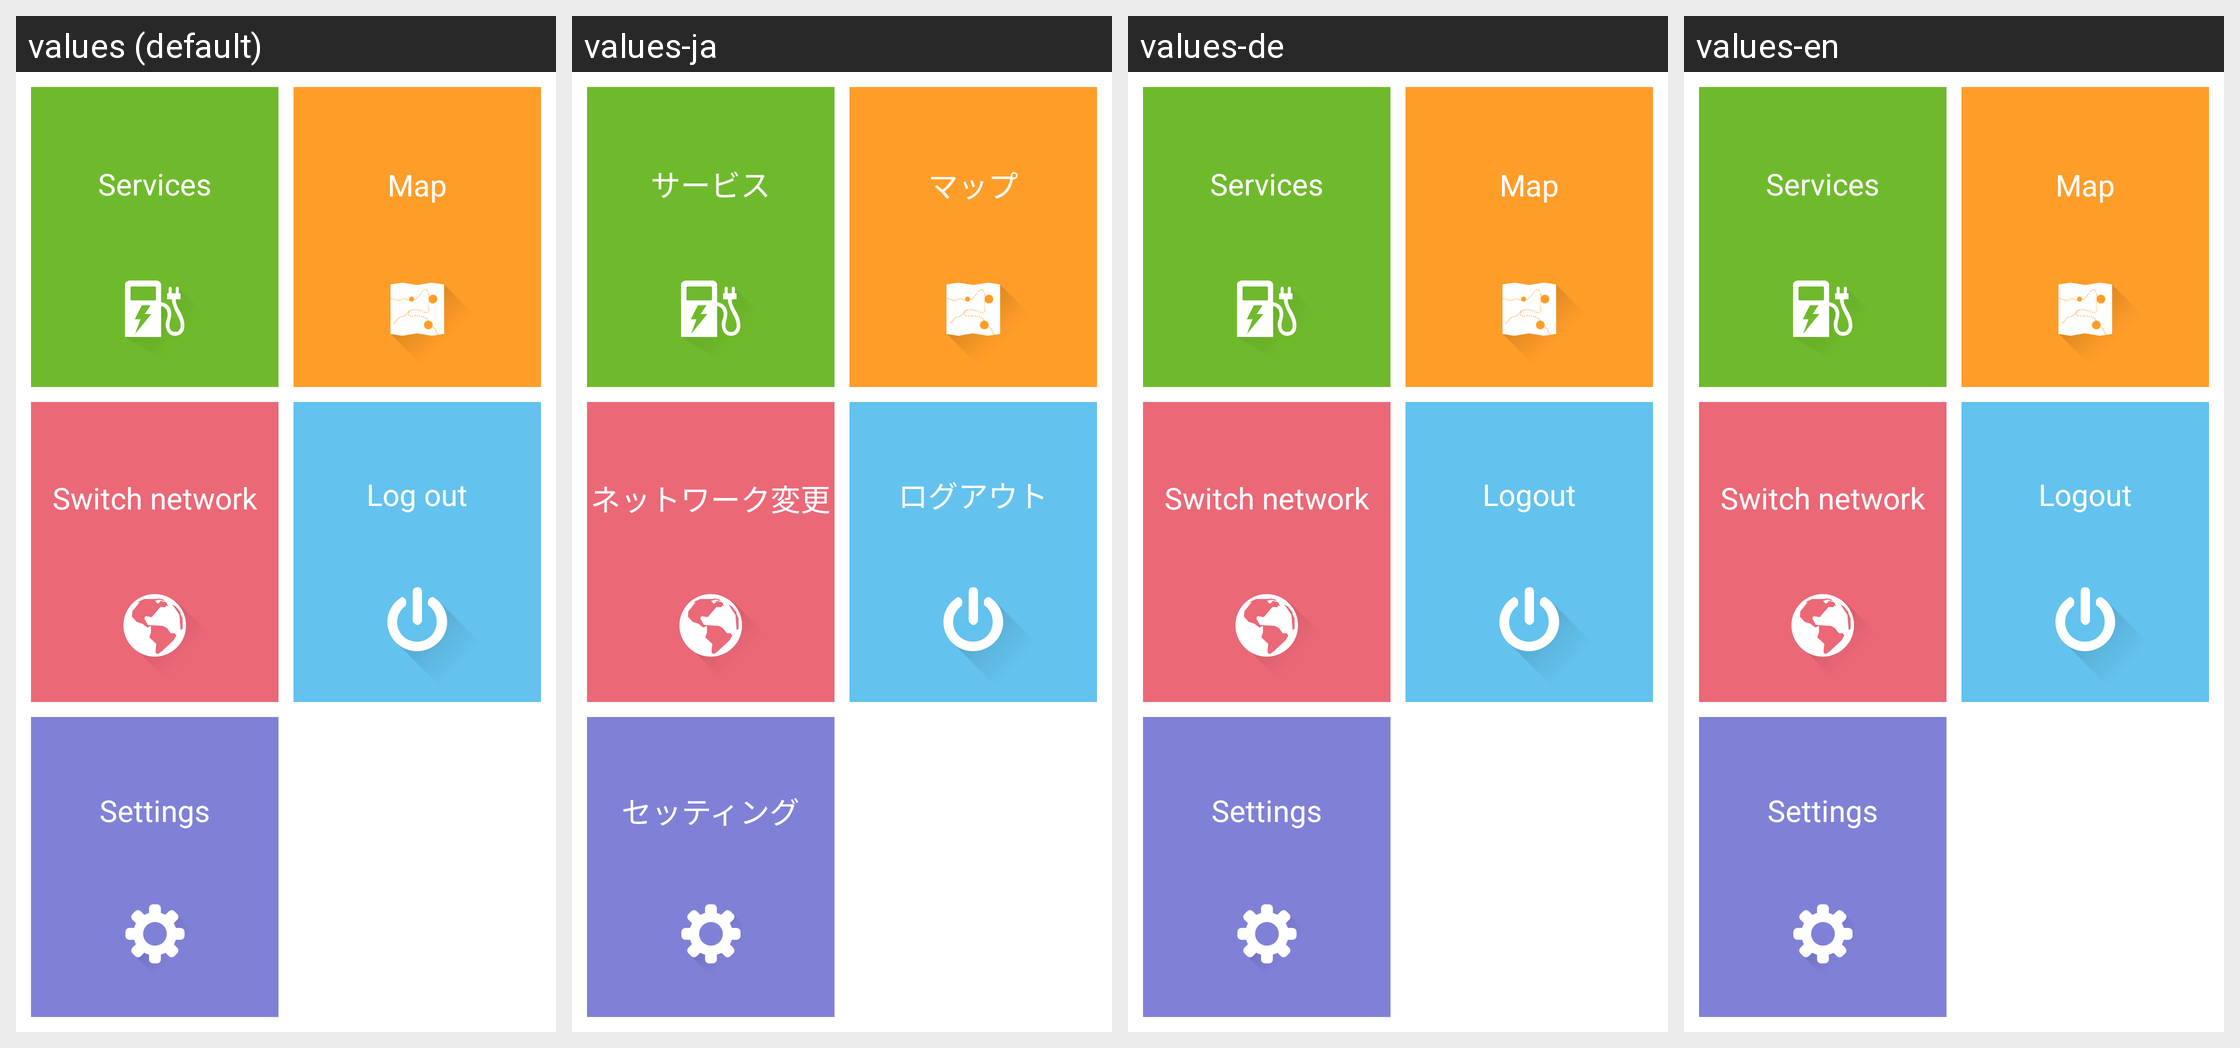

Strings drawn on this Android screen and how each of the app's shown locales translates them:
Android screen res/layout/fragment_dashboard.xml rendered under 4 locales, left to right: values (default), values-ja, values-de, values-en. Device: Nexus 5 (rendered at 1080×1920; each locale shown at half size, 540×960, under a caption strip naming it); theme AppTheme.
Other locales in the repository, not shown: values-fr, values-sv, values-zh.
Strings drawn on this screen, with the default value and each locale's value (text and hints the layout hard-codes, and strings that could not be matched under every locale, appear in the picture but are not listed):

dashboard_charge_func
  values: Services
  values-ja: サービス
  values-de: Services
  values-en: Services

dashboard_map
  values: Map
  values-ja: マップ
  values-de: Map
  values-en: Map

dashboard_network_setting
  values: Switch network
  values-ja: ネットワーク変更
  values-de: Switch network
  values-en: Switch network

dashboard_logout
  values: Log out
  values-ja: ログアウト
  values-de: Logout
  values-en: Logout

dashboard_settings
  values: Settings
  values-ja: セッティング
  values-de: Settings
  values-en: Settings
